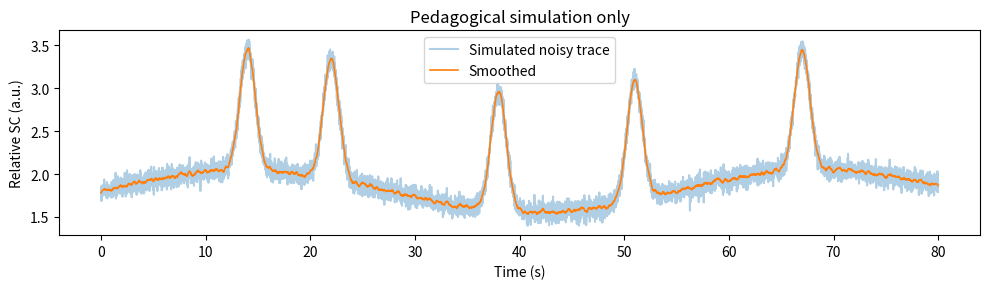

Source code (Python):
import numpy as np
import matplotlib.pyplot as plt
from scipy.signal import savgol_filter

rng = np.random.default_rng(42)
t = np.linspace(0, 80, 8000)
tonic = 1.8 + 0.25 * np.sin(2 * np.pi * t / 55.0)
phasic = np.zeros_like(t)
for centre in (14.0, 22.0, 38.0, 51.0, 67.0):
    phasic += 1.4 * np.exp(-((t - centre) ** 2) / 1.1)
noise = 0.06 * rng.standard_normal(len(t))
raw = tonic + phasic + noise
smooth = savgol_filter(raw, window_length=51, polyorder=3)

fig, ax = plt.subplots(figsize=(10, 3))
ax.plot(t, raw, alpha=0.35, label="Simulated noisy trace")
ax.plot(t, smooth, lw=1.2, label="Smoothed")
ax.set_xlabel("Time (s)")
ax.set_ylabel("Relative SC (a.u.)")
ax.set_title("Pedagogical simulation only")
ax.legend()
plt.tight_layout()
plt.show()
